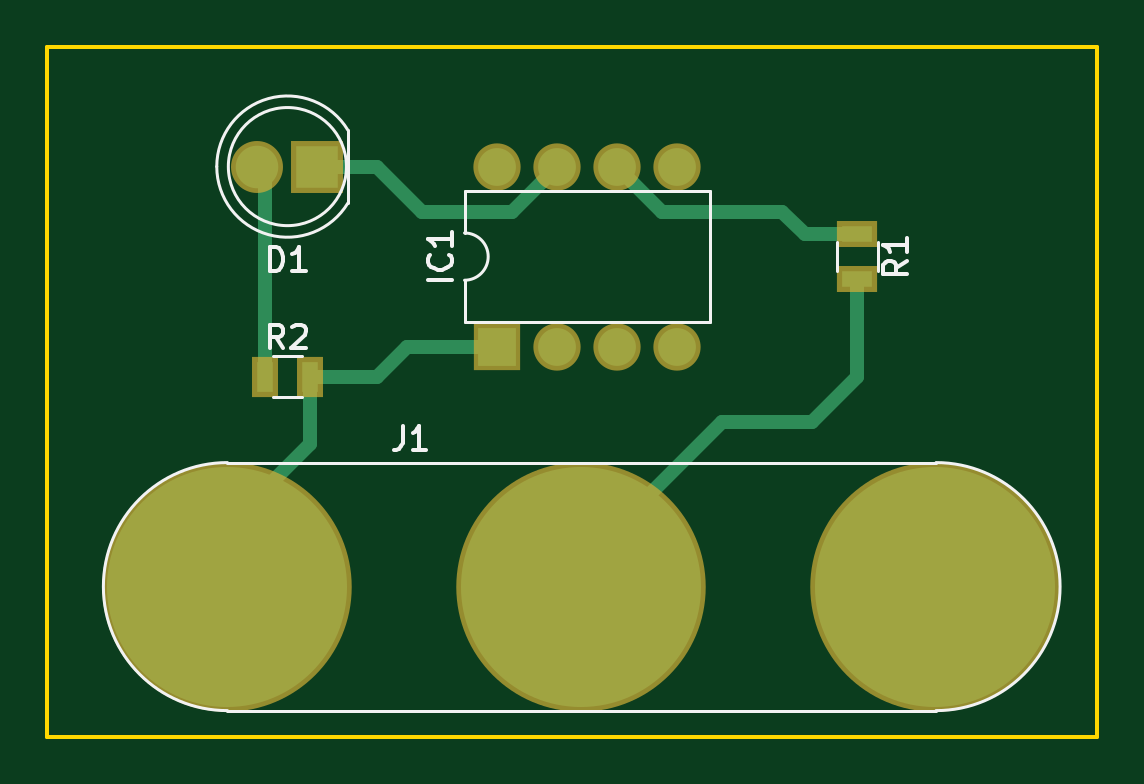
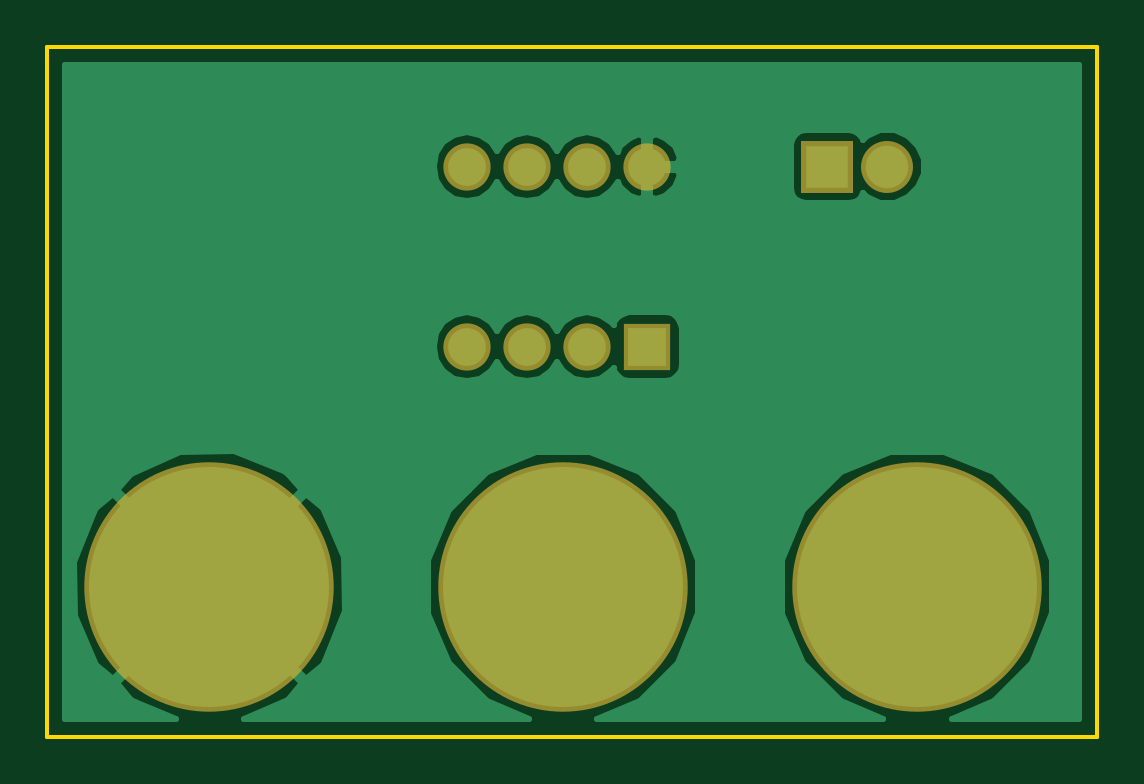
Circuit board: 6 layer files. Board 44.4 x 29.2 mm.
- bottom_copper: Tutorial1-B.Cu.gbr (13180 bytes)
- bottom_mask: Tutorial1-B.Mask.gbr (765 bytes)
- outline: Tutorial1-Edge.Cuts.gbr (512 bytes)
- top_copper: Tutorial1-F.Cu.gbr (2061 bytes)
- top_mask: Tutorial1-F.Mask.gbr (931 bytes)
- top_silk: Tutorial1-F.SilkS.gbr (3932 bytes)

=== bottom_copper: Tutorial1-B.Cu.gbr (13180 bytes, source omitted) ===
=== bottom_mask: Tutorial1-B.Mask.gbr ===
G04 #@! TF.FileFunction,Soldermask,Bot*
%FSLAX46Y46*%
G04 Gerber Fmt 4.6, Leading zero omitted, Abs format (unit mm)*
G04 Created by KiCad (PCBNEW 4.0.5) date Friday, March 24, 2017 'PMt' 10:18:35 PM*
%MOMM*%
%LPD*%
G01*
G04 APERTURE LIST*
%ADD10C,0.100000*%
%ADD11R,2.200000X2.200000*%
%ADD12C,2.200000*%
%ADD13R,2.000000X2.000000*%
%ADD14O,2.000000X2.000000*%
%ADD15C,10.560000*%
G04 APERTURE END LIST*
D10*
D11*
X146050000Y-71120000D03*
D12*
X143510000Y-71120000D03*
D13*
X153670000Y-78740000D03*
D14*
X161290000Y-71120000D03*
X156210000Y-78740000D03*
X158750000Y-71120000D03*
X158750000Y-78740000D03*
X156210000Y-71120000D03*
X161290000Y-78740000D03*
X153670000Y-71120000D03*
D15*
X142240000Y-88900000D03*
X172210000Y-88900000D03*
X157230000Y-88900000D03*
M02*

=== outline: Tutorial1-Edge.Cuts.gbr ===
G04 #@! TF.FileFunction,Profile,NP*
%FSLAX46Y46*%
G04 Gerber Fmt 4.6, Leading zero omitted, Abs format (unit mm)*
G04 Created by KiCad (PCBNEW 4.0.5) date Friday, March 24, 2017 'PMt' 10:18:35 PM*
%MOMM*%
%LPD*%
G01*
G04 APERTURE LIST*
%ADD10C,0.100000*%
%ADD11C,0.150000*%
G04 APERTURE END LIST*
D10*
D11*
X134620000Y-95250000D02*
X134620000Y-66040000D01*
X179070000Y-95250000D02*
X134620000Y-95250000D01*
X179070000Y-66040000D02*
X179070000Y-95250000D01*
X134620000Y-66040000D02*
X179070000Y-66040000D01*
M02*

=== top_copper: Tutorial1-F.Cu.gbr ===
G04 #@! TF.FileFunction,Copper,L1,Top,Signal*
%FSLAX46Y46*%
G04 Gerber Fmt 4.6, Leading zero omitted, Abs format (unit mm)*
G04 Created by KiCad (PCBNEW 4.0.5) date Friday, March 24, 2017 'PMt' 10:18:35 PM*
%MOMM*%
%LPD*%
G01*
G04 APERTURE LIST*
%ADD10C,0.100000*%
%ADD11R,1.800000X1.800000*%
%ADD12C,1.800000*%
%ADD13R,1.600000X1.600000*%
%ADD14O,1.600000X1.600000*%
%ADD15C,10.160000*%
%ADD16R,1.300000X0.700000*%
%ADD17R,0.700000X1.300000*%
%ADD18C,0.600000*%
G04 APERTURE END LIST*
D10*
D11*
X146050000Y-71120000D03*
D12*
X143510000Y-71120000D03*
D13*
X153670000Y-78740000D03*
D14*
X161290000Y-71120000D03*
X156210000Y-78740000D03*
X158750000Y-71120000D03*
X158750000Y-78740000D03*
X156210000Y-71120000D03*
X161290000Y-78740000D03*
X153670000Y-71120000D03*
D15*
X142240000Y-88900000D03*
X172210000Y-88900000D03*
X157230000Y-88900000D03*
D16*
X168910000Y-73980000D03*
X168910000Y-75880000D03*
D17*
X143830000Y-80010000D03*
X145730000Y-80010000D03*
D18*
X145730000Y-80010000D02*
X148590000Y-80010000D01*
X149860000Y-78740000D02*
X153670000Y-78740000D01*
X148590000Y-80010000D02*
X149860000Y-78740000D01*
X142240000Y-88900000D02*
X142240000Y-86360000D01*
X142240000Y-86360000D02*
X145730000Y-82870000D01*
X145730000Y-82870000D02*
X145730000Y-80010000D01*
X158750000Y-71120000D02*
X160655000Y-73025000D01*
X166690000Y-73980000D02*
X168910000Y-73980000D01*
X165735000Y-73025000D02*
X166690000Y-73980000D01*
X160655000Y-73025000D02*
X165735000Y-73025000D01*
X147955000Y-71120000D02*
X148590000Y-71120000D01*
X148590000Y-71120000D02*
X150495000Y-73025000D01*
X154305000Y-73025000D02*
X156210000Y-71120000D01*
X150495000Y-73025000D02*
X154305000Y-73025000D01*
X146050000Y-71120000D02*
X147955000Y-71120000D01*
X157230000Y-88900000D02*
X157230000Y-87880000D01*
X157230000Y-87880000D02*
X163195000Y-81915000D01*
X163195000Y-81915000D02*
X167005000Y-81915000D01*
X167005000Y-81915000D02*
X168910000Y-80010000D01*
X168910000Y-80010000D02*
X168910000Y-75880000D01*
X143830000Y-80010000D02*
X143830000Y-71440000D01*
X143830000Y-71440000D02*
X143510000Y-71120000D01*
M02*

=== top_mask: Tutorial1-F.Mask.gbr ===
G04 #@! TF.FileFunction,Soldermask,Top*
%FSLAX46Y46*%
G04 Gerber Fmt 4.6, Leading zero omitted, Abs format (unit mm)*
G04 Created by KiCad (PCBNEW 4.0.5) date Friday, March 24, 2017 'PMt' 10:18:35 PM*
%MOMM*%
%LPD*%
G01*
G04 APERTURE LIST*
%ADD10C,0.100000*%
%ADD11R,2.200000X2.200000*%
%ADD12C,2.200000*%
%ADD13R,2.000000X2.000000*%
%ADD14O,2.000000X2.000000*%
%ADD15C,10.560000*%
%ADD16R,1.700000X1.100000*%
%ADD17R,1.100000X1.700000*%
G04 APERTURE END LIST*
D10*
D11*
X146050000Y-71120000D03*
D12*
X143510000Y-71120000D03*
D13*
X153670000Y-78740000D03*
D14*
X161290000Y-71120000D03*
X156210000Y-78740000D03*
X158750000Y-71120000D03*
X158750000Y-78740000D03*
X156210000Y-71120000D03*
X161290000Y-78740000D03*
X153670000Y-71120000D03*
D15*
X142240000Y-88900000D03*
X172210000Y-88900000D03*
X157230000Y-88900000D03*
D16*
X168910000Y-73980000D03*
X168910000Y-75880000D03*
D17*
X143830000Y-80010000D03*
X145730000Y-80010000D03*
M02*

=== top_silk: Tutorial1-F.SilkS.gbr ===
G04 #@! TF.FileFunction,Legend,Top*
%FSLAX46Y46*%
G04 Gerber Fmt 4.6, Leading zero omitted, Abs format (unit mm)*
G04 Created by KiCad (PCBNEW 4.0.5) date Friday, March 24, 2017 'PMt' 10:18:35 PM*
%MOMM*%
%LPD*%
G01*
G04 APERTURE LIST*
%ADD10C,0.100000*%
%ADD11C,0.120000*%
%ADD12C,0.150000*%
G04 APERTURE END LIST*
D10*
D11*
X141790000Y-71119538D02*
G75*
G03X147340000Y-72664830I2990000J-462D01*
G01*
X141790000Y-71120462D02*
G75*
G02X147340000Y-69575170I2990000J462D01*
G01*
X147280000Y-71120000D02*
G75*
G03X147280000Y-71120000I-2500000J0D01*
G01*
X147340000Y-72665000D02*
X147340000Y-69575000D01*
X152280000Y-73930000D02*
G75*
G02X152280000Y-75930000I0J-1000000D01*
G01*
X152280000Y-75930000D02*
X152280000Y-77700000D01*
X152280000Y-77700000D02*
X162680000Y-77700000D01*
X162680000Y-77700000D02*
X162680000Y-72160000D01*
X162680000Y-72160000D02*
X152280000Y-72160000D01*
X152280000Y-72160000D02*
X152280000Y-73930000D01*
X142240000Y-94150000D02*
X172240000Y-94150000D01*
X172240000Y-83650000D02*
X142240000Y-83650000D01*
X172240000Y-94150000D02*
G75*
G03X172240000Y-83650000I0J5250000D01*
G01*
X142240000Y-83650000D02*
G75*
G03X142240000Y-94150000I0J-5250000D01*
G01*
X168030000Y-75530000D02*
X168030000Y-74330000D01*
X169790000Y-74330000D02*
X169790000Y-75530000D01*
X145380000Y-80890000D02*
X144180000Y-80890000D01*
X144180000Y-79130000D02*
X145380000Y-79130000D01*
D12*
X144041905Y-75532381D02*
X144041905Y-74532381D01*
X144280000Y-74532381D01*
X144422858Y-74580000D01*
X144518096Y-74675238D01*
X144565715Y-74770476D01*
X144613334Y-74960952D01*
X144613334Y-75103810D01*
X144565715Y-75294286D01*
X144518096Y-75389524D01*
X144422858Y-75484762D01*
X144280000Y-75532381D01*
X144041905Y-75532381D01*
X145565715Y-75532381D02*
X144994286Y-75532381D01*
X145280000Y-75532381D02*
X145280000Y-74532381D01*
X145184762Y-74675238D01*
X145089524Y-74770476D01*
X144994286Y-74818095D01*
X151732381Y-75906190D02*
X150732381Y-75906190D01*
X151637143Y-74858571D02*
X151684762Y-74906190D01*
X151732381Y-75049047D01*
X151732381Y-75144285D01*
X151684762Y-75287143D01*
X151589524Y-75382381D01*
X151494286Y-75430000D01*
X151303810Y-75477619D01*
X151160952Y-75477619D01*
X150970476Y-75430000D01*
X150875238Y-75382381D01*
X150780000Y-75287143D01*
X150732381Y-75144285D01*
X150732381Y-75049047D01*
X150780000Y-74906190D01*
X150827619Y-74858571D01*
X151732381Y-73906190D02*
X151732381Y-74477619D01*
X151732381Y-74191905D02*
X150732381Y-74191905D01*
X150875238Y-74287143D01*
X150970476Y-74382381D01*
X151018095Y-74477619D01*
X149656667Y-82102381D02*
X149656667Y-82816667D01*
X149609047Y-82959524D01*
X149513809Y-83054762D01*
X149370952Y-83102381D01*
X149275714Y-83102381D01*
X150656667Y-83102381D02*
X150085238Y-83102381D01*
X150370952Y-83102381D02*
X150370952Y-82102381D01*
X150275714Y-82245238D01*
X150180476Y-82340476D01*
X150085238Y-82388095D01*
X171012381Y-75096666D02*
X170536190Y-75430000D01*
X171012381Y-75668095D02*
X170012381Y-75668095D01*
X170012381Y-75287142D01*
X170060000Y-75191904D01*
X170107619Y-75144285D01*
X170202857Y-75096666D01*
X170345714Y-75096666D01*
X170440952Y-75144285D01*
X170488571Y-75191904D01*
X170536190Y-75287142D01*
X170536190Y-75668095D01*
X171012381Y-74144285D02*
X171012381Y-74715714D01*
X171012381Y-74430000D02*
X170012381Y-74430000D01*
X170155238Y-74525238D01*
X170250476Y-74620476D01*
X170298095Y-74715714D01*
X144613334Y-78812381D02*
X144280000Y-78336190D01*
X144041905Y-78812381D02*
X144041905Y-77812381D01*
X144422858Y-77812381D01*
X144518096Y-77860000D01*
X144565715Y-77907619D01*
X144613334Y-78002857D01*
X144613334Y-78145714D01*
X144565715Y-78240952D01*
X144518096Y-78288571D01*
X144422858Y-78336190D01*
X144041905Y-78336190D01*
X144994286Y-77907619D02*
X145041905Y-77860000D01*
X145137143Y-77812381D01*
X145375239Y-77812381D01*
X145470477Y-77860000D01*
X145518096Y-77907619D01*
X145565715Y-78002857D01*
X145565715Y-78098095D01*
X145518096Y-78240952D01*
X144946667Y-78812381D01*
X145565715Y-78812381D01*
M02*

